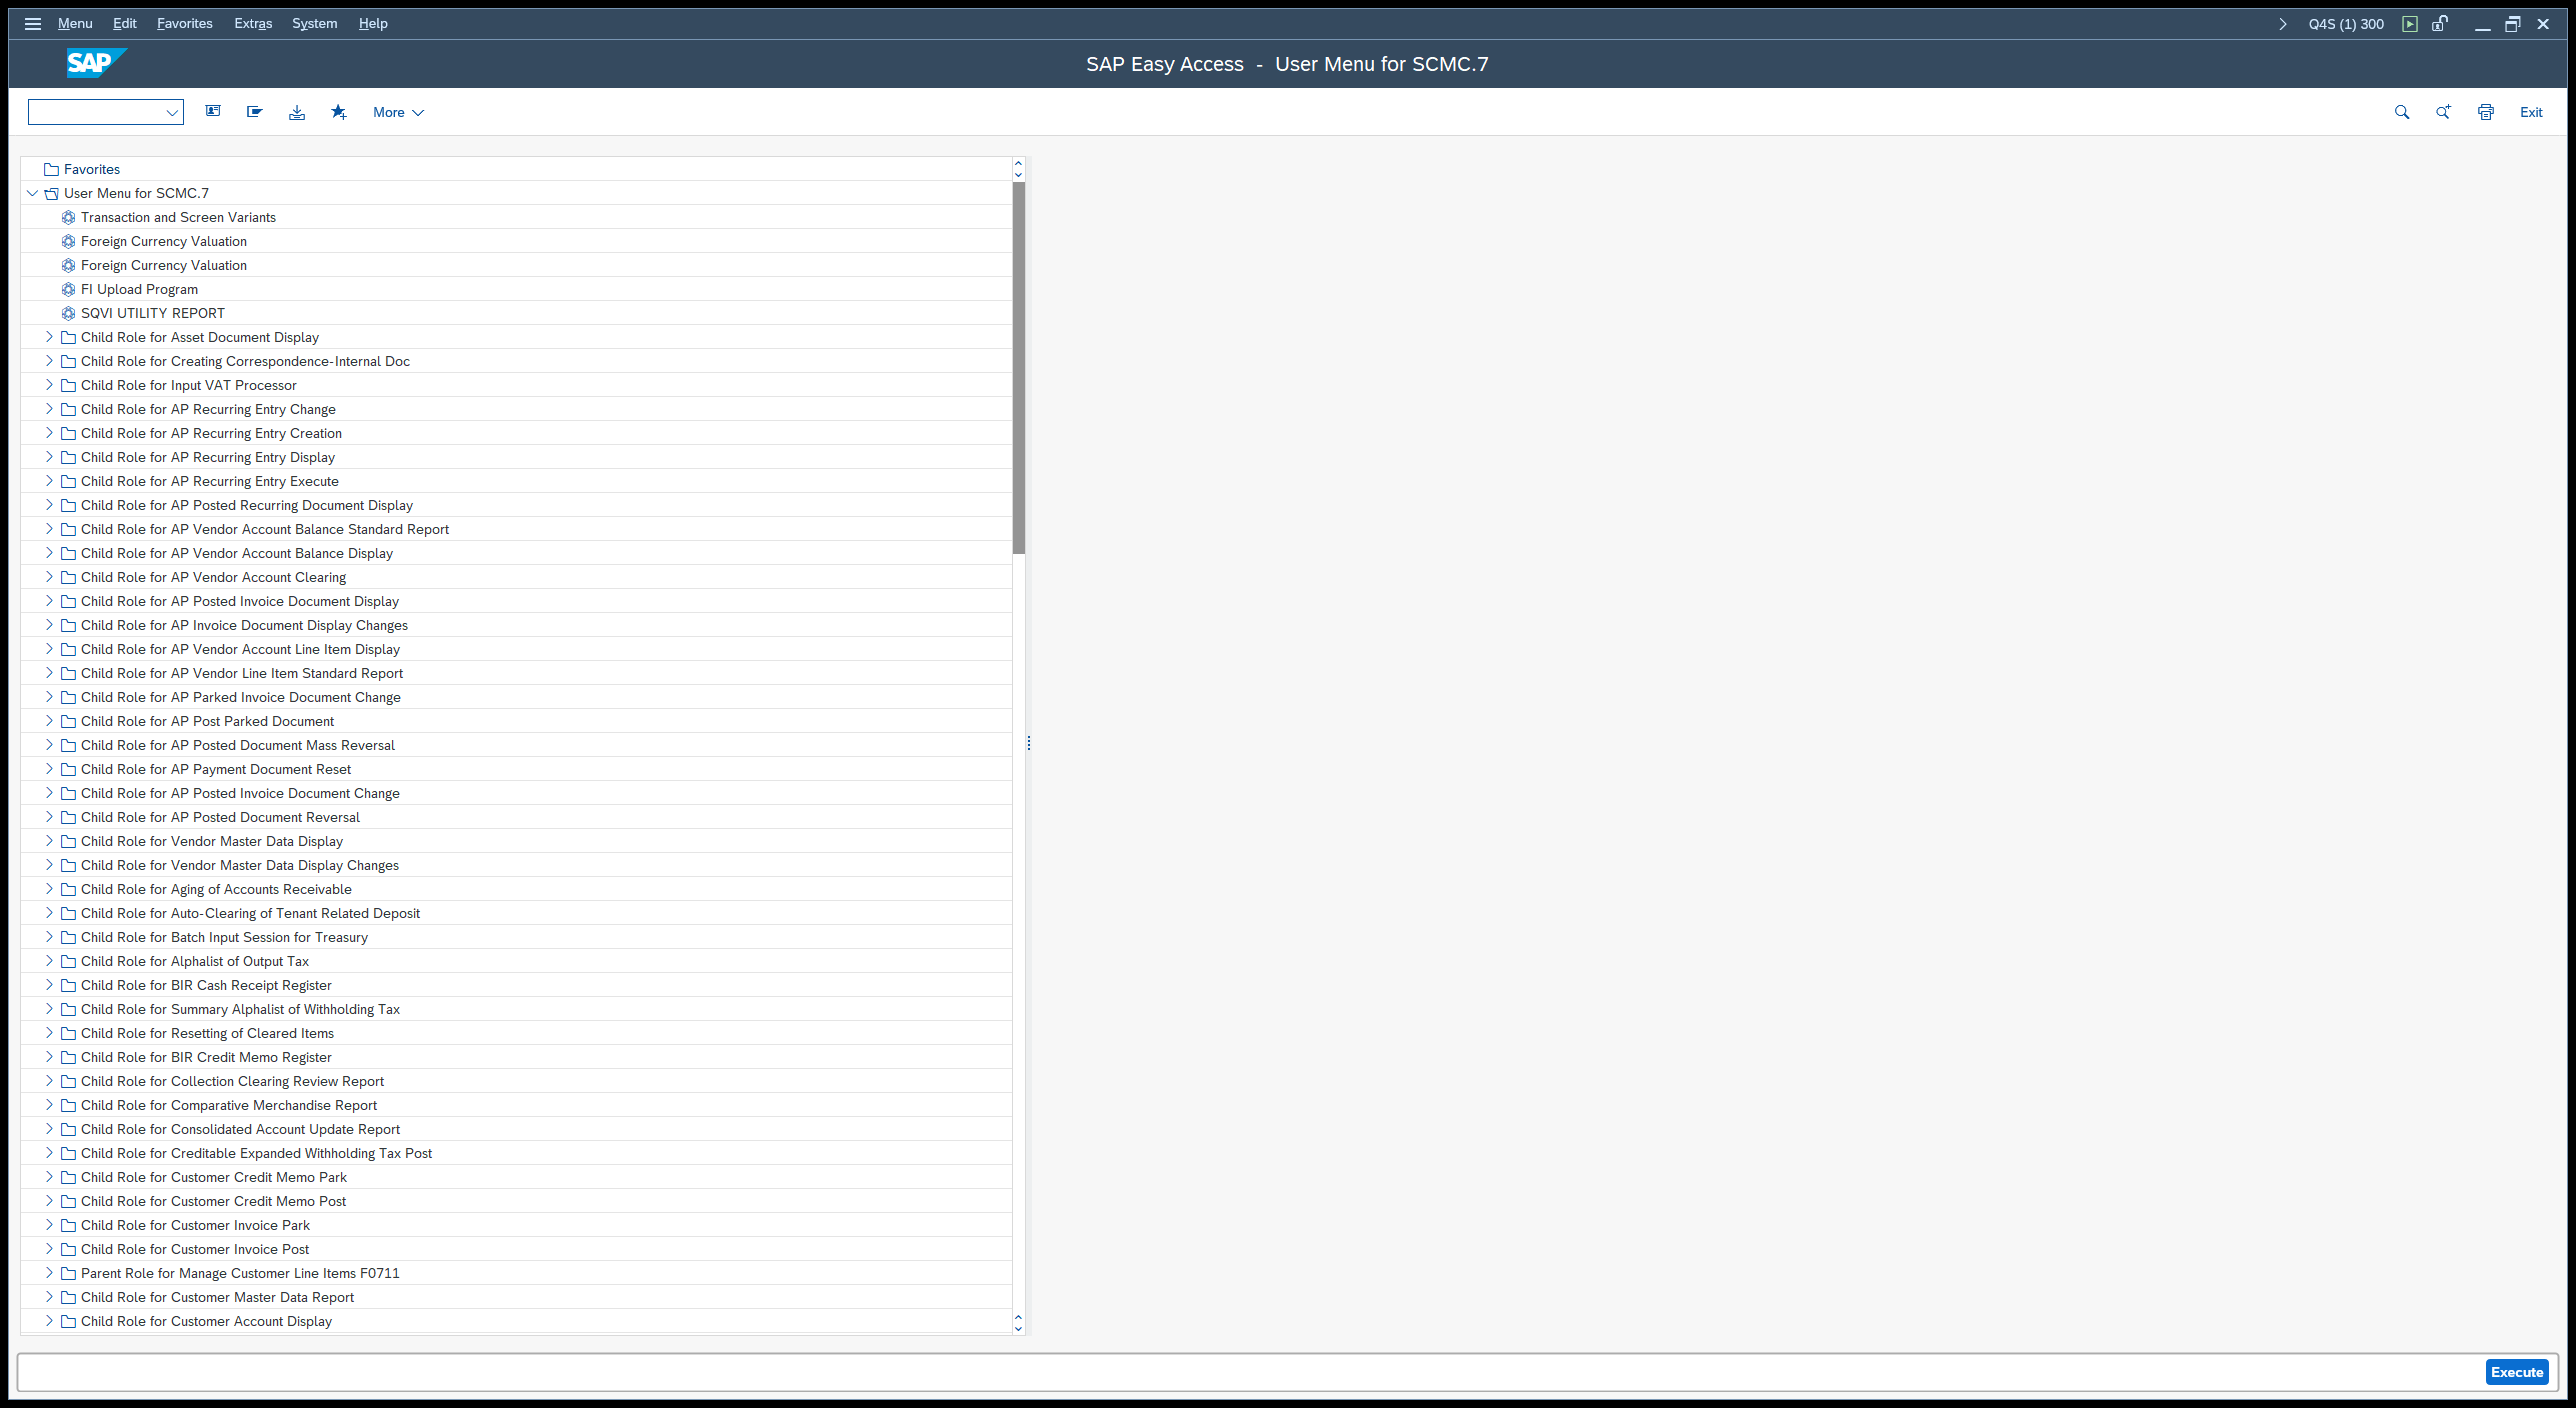
Task: SM_RERAPP_Downloading_Dispatcher
Workflow: SAP_ZTR_RERAPP_Check_Report_Menu

Step 1: Material Stocks Between 01.06.2025 and 30.06.(2) on the element (saplogon.exe)

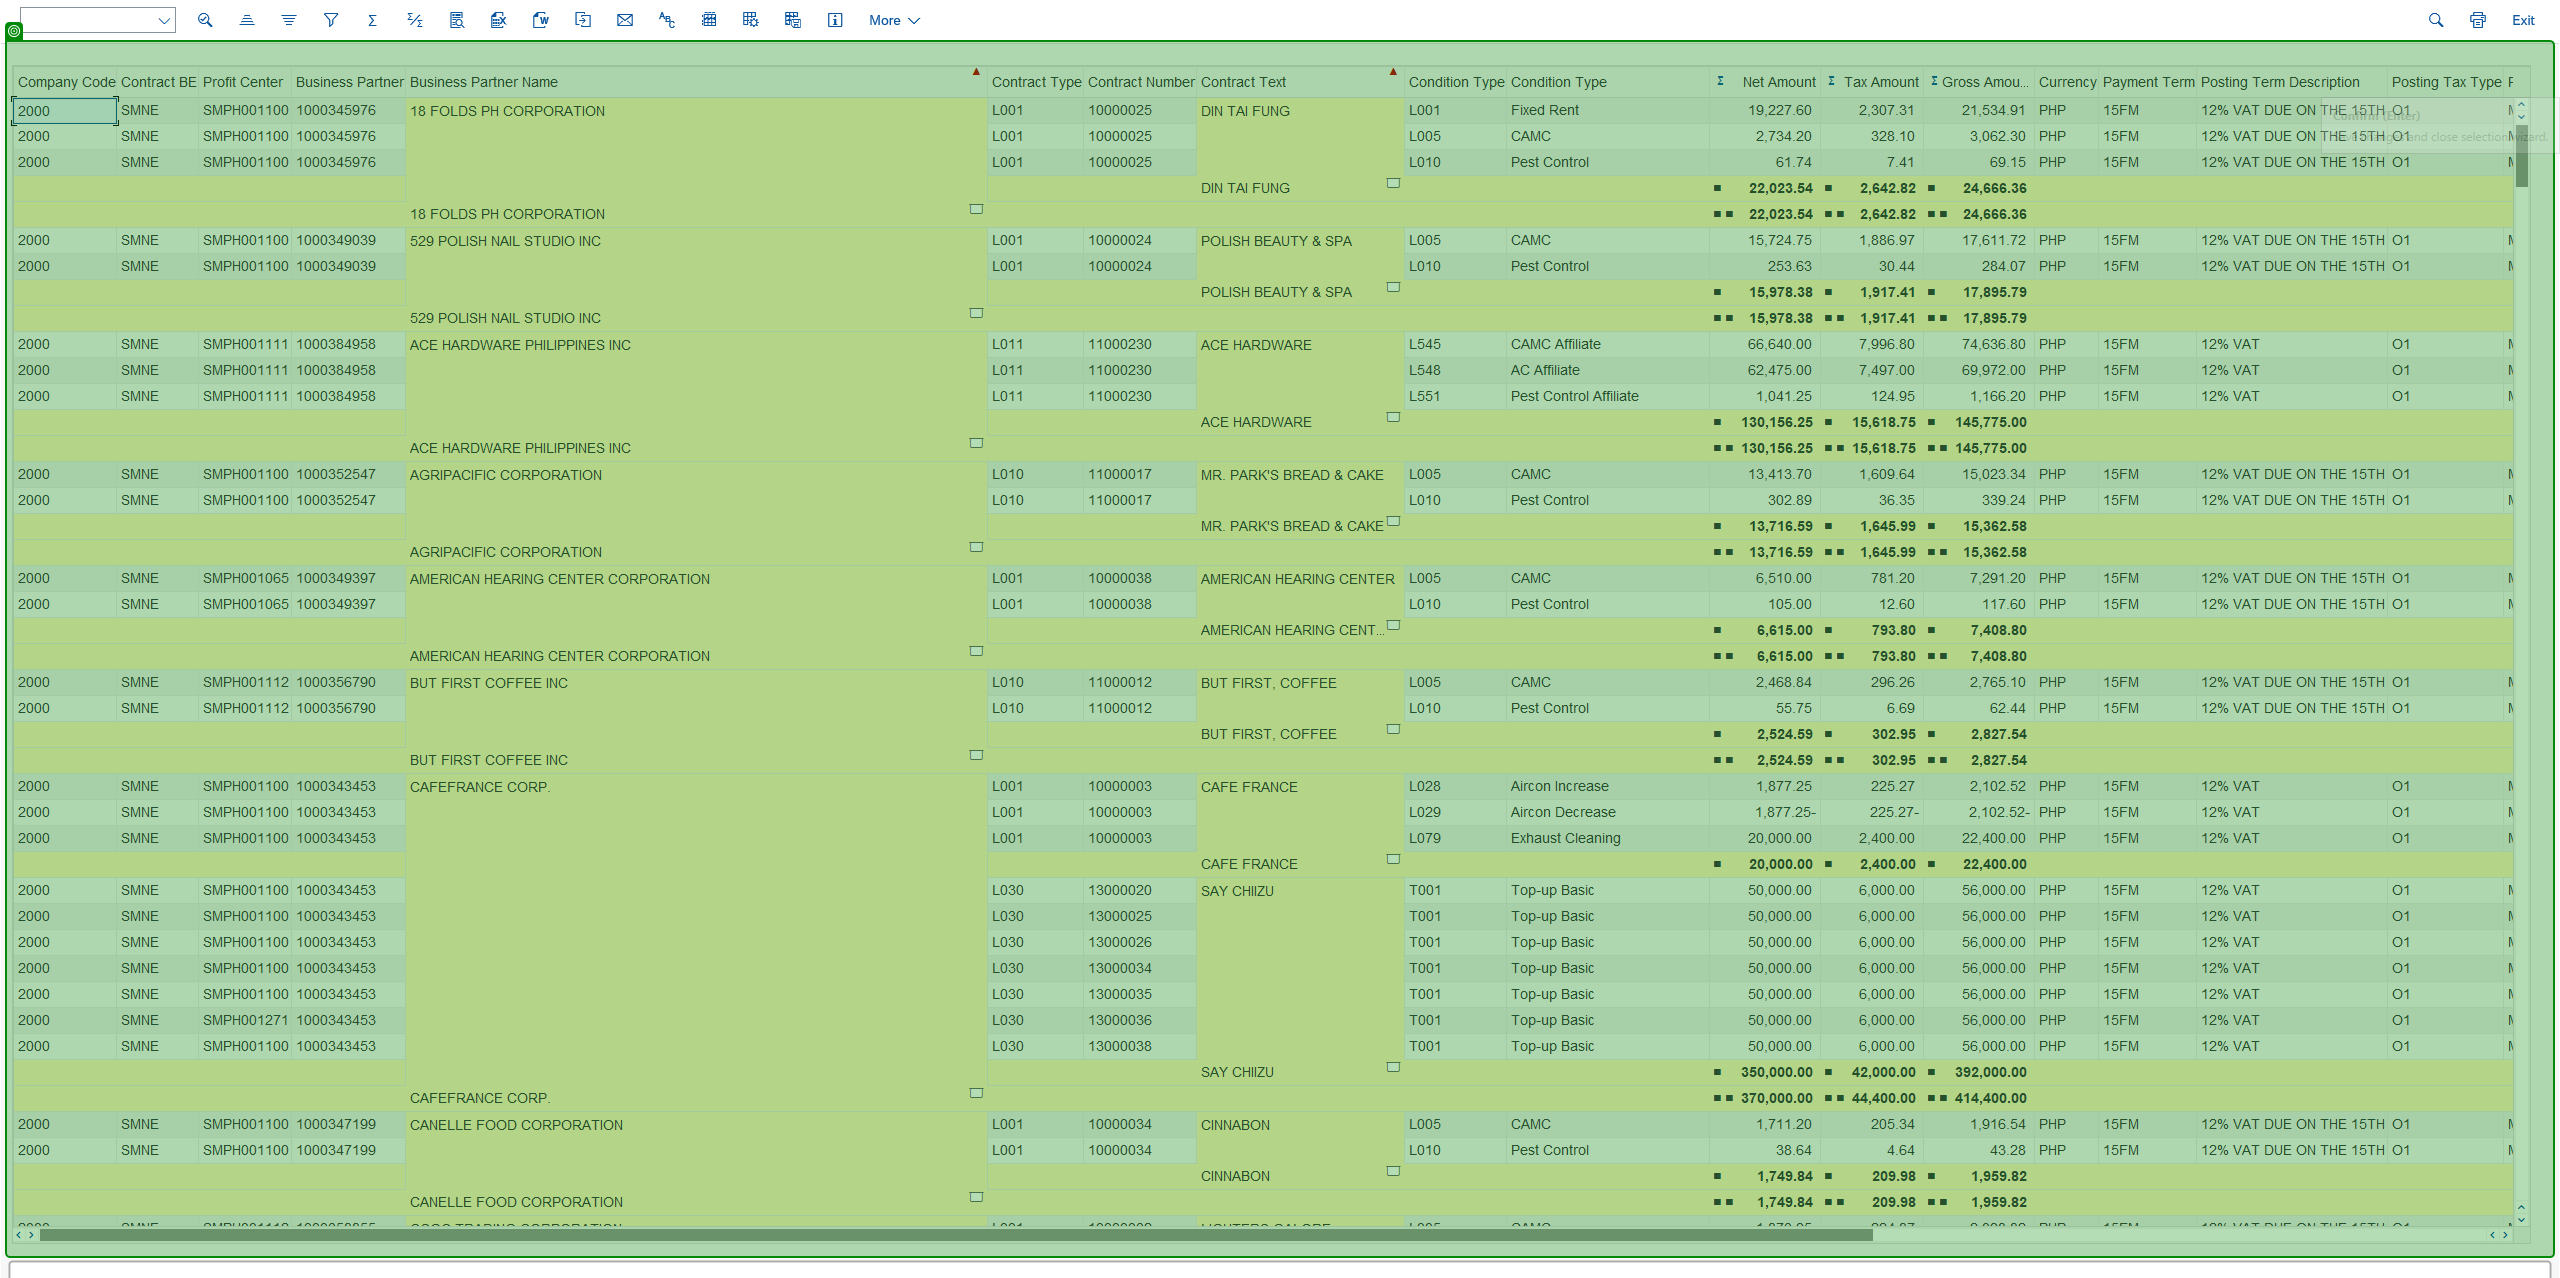
Step 2: check 'usr' in window 'RERAPP Simulation with EWT' (saplogon.exe)

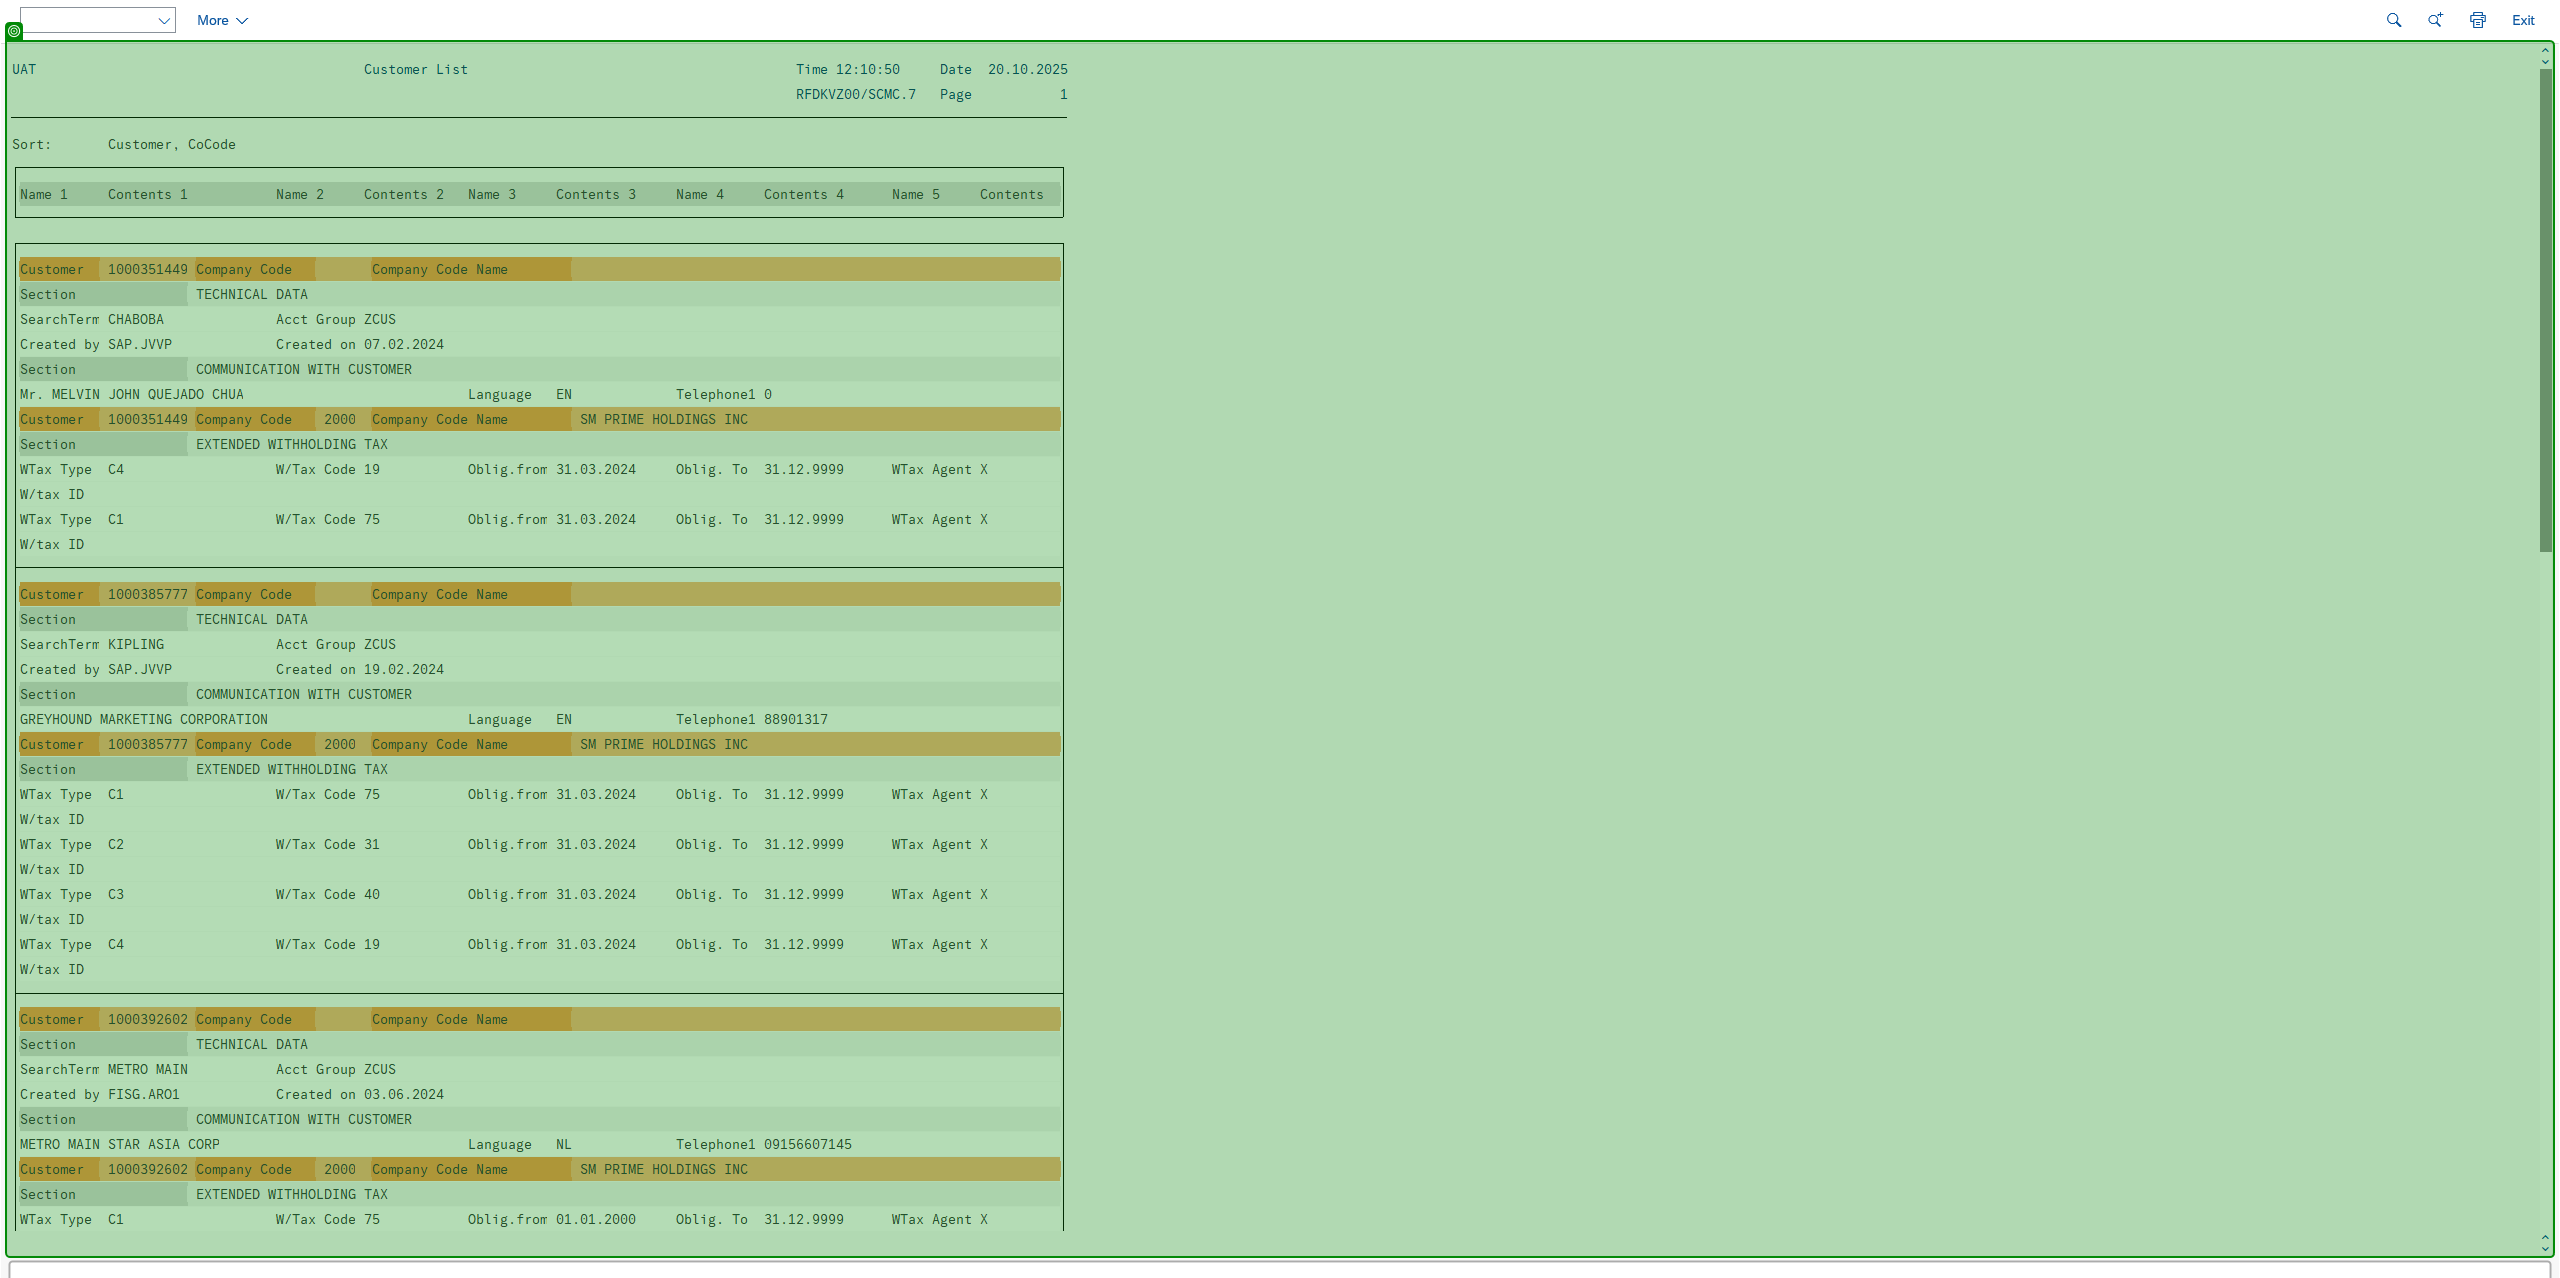
Step 3: check 'usr' in window 'Customer List' (saplogon.exe)
